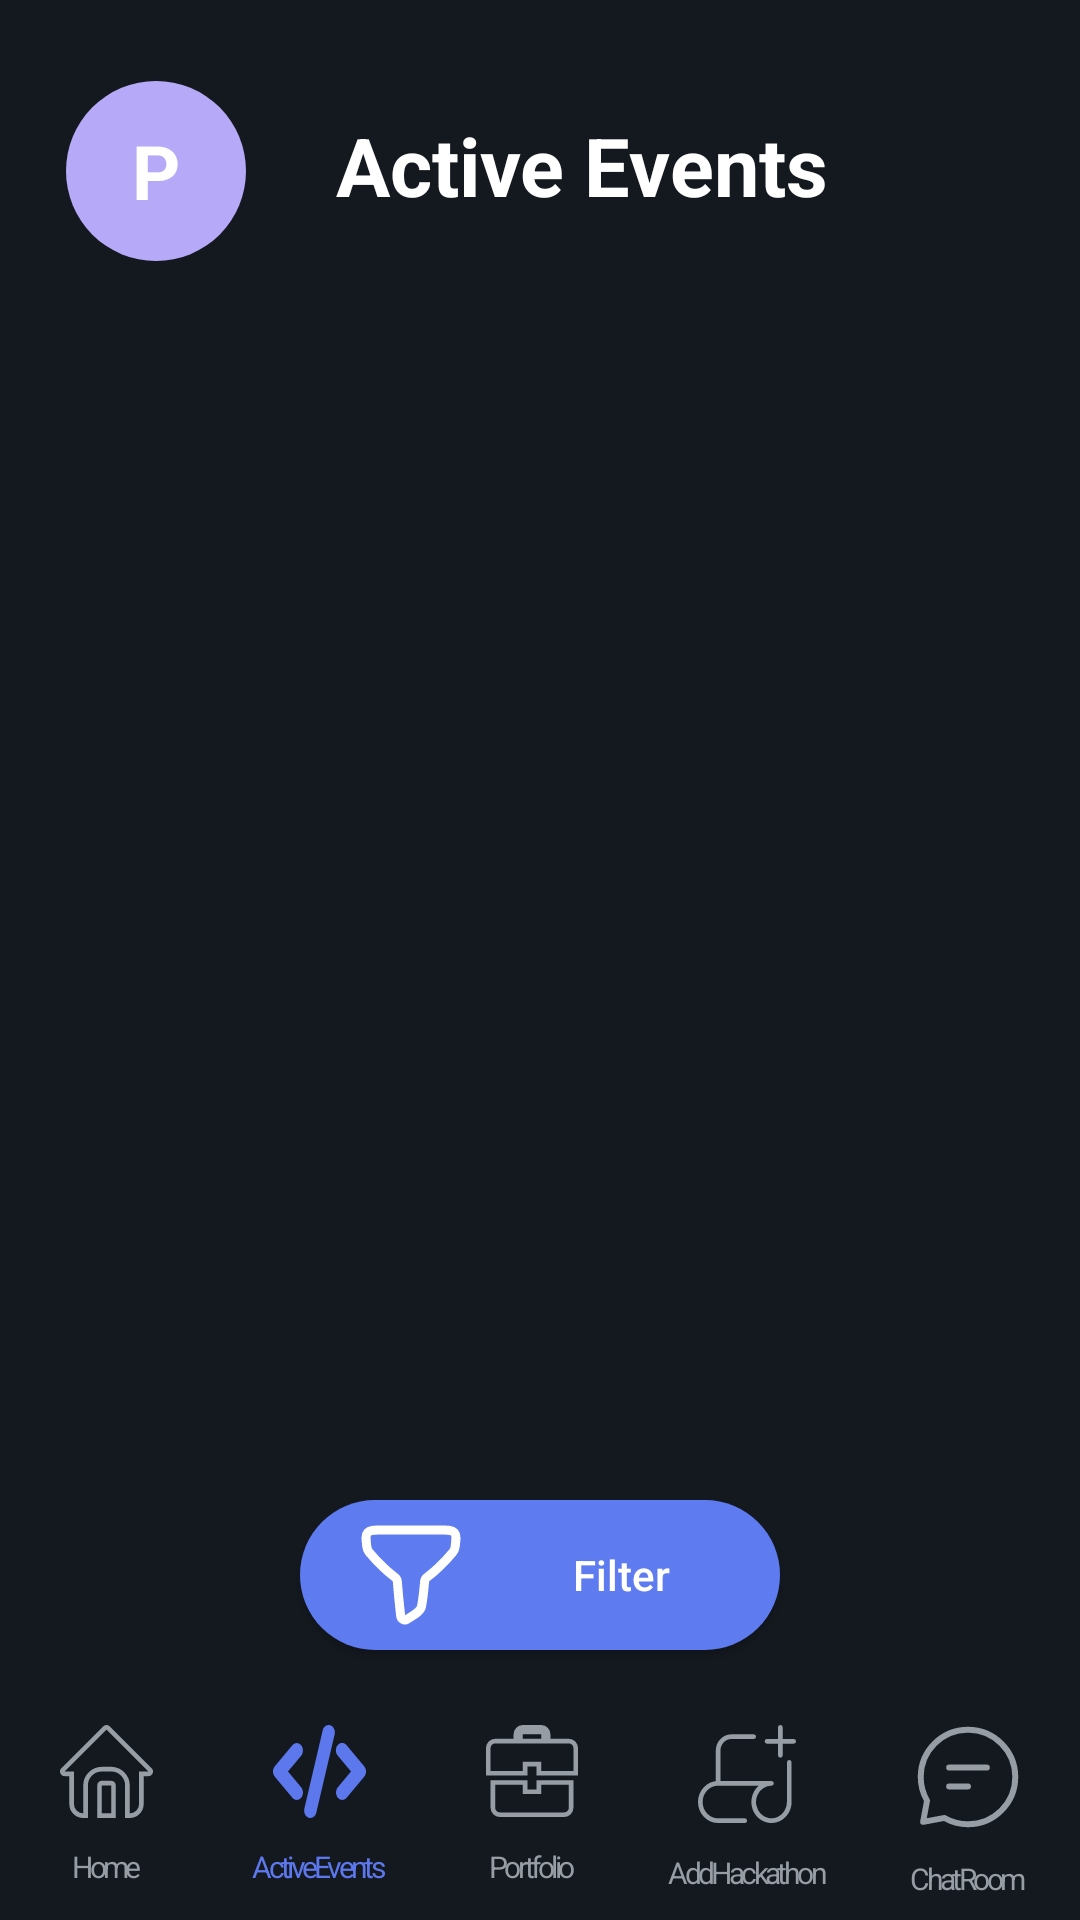

Write the Android layout XML for this screen, with the resource values it uses.
<!-- AndroidManifest.xml: application theme Theme.HackVerse -->
<!-- res/layout/activity_frmdmactiveevents.xml -->
<?xml version="1.0" encoding="utf-8"?>
<androidx.constraintlayout.widget.ConstraintLayout xmlns:android="http://schemas.android.com/apk/res/android"
    xmlns:app="http://schemas.android.com/apk/res-auto"
    xmlns:tools="http://schemas.android.com/tools"
    android:id="@+id/main"
    android:layout_width="match_parent"
    android:layout_height="match_parent"
    tools:context=".ActiveEvents">

    <RelativeLayout
        android:layout_width="match_parent"
        android:layout_height="match_parent"
        android:background="@color/dark"
        >
        <LinearLayout
            android:layout_width="match_parent"
            android:layout_height="match_parent"
            android:orientation="vertical"
            android:layout_marginTop="20dp"
            >

            <LinearLayout
                android:layout_width="match_parent"
                android:layout_height="wrap_content"
                android:orientation="horizontal">


                <RelativeLayout
                    android:id="@+id/btnusernico"
                    android:clickable="true"
                    android:focusable="true"
                    android:layout_width="60dp"
                    android:layout_height="60dp"
                    android:layout_marginTop="5dp"
                    android:layout_marginBottom="5dp"
                    android:layout_marginLeft="22dp"
                    android:background="@drawable/circle_background_user">

                    <TextView
                        android:id="@+id/lblname"
                        android:layout_width="wrap_content"
                        android:layout_height="wrap_content"
                        android:layout_centerInParent="true"
                        android:gravity="top"
                        android:text="@string/lblname"
                        android:textColor="#FFFFFF"
                        android:textSize="25sp"
                        android:textStyle="bold" />
                </RelativeLayout>

                <TextView
                    android:layout_width="wrap_content"
                    android:layout_height="match_parent"
                    android:layout_marginLeft="30dp"
                    android:text="Active Events"
                    android:textStyle="bold"
                    android:textAppearance="@style/headings"
                    android:gravity="center_vertical"
                    />
            </LinearLayout>

            <View
                android:layout_width="match_parent"
                android:layout_height="2dp"
                android:layout_marginTop="10dp"
                android:background="@drawable/linedarkhorizontal" />

            <FrameLayout xmlns:android="http://schemas.android.com/apk/res/android"
                xmlns:app="http://schemas.android.com/apk/res-auto"
                android:layout_width="match_parent"
                android:layout_height="match_parent"
                android:layout_marginBottom="80dp">

            <androidx.recyclerview.widget.RecyclerView
                android:id="@+id/recvwactiveevents"
                android:layout_width="match_parent"
                android:layout_height="match_parent"
                tools:listitem="@layout/recycleractiveevents_items"
                android:scrollbars="vertical"
                android:clipToPadding="false"
                />

                <Button
                    android:id="@+id/btnfilter"
                    android:clickable="true"
                    android:focusable="true"
                    android:layout_width="160dp"
                    android:layout_height="50dp"
                    android:layout_marginBottom="10dp"
                    android:text="Filter"
                    android:textAllCaps="false"
                    android:layout_gravity="center_horizontal|bottom"
                    android:background="@drawable/roundedfloatingactionbutton"
                    android:drawableLeft="@drawable/filter"
                    android:drawablePadding="10dp"
                    android:paddingStart="20dp"
                    android:paddingEnd="10dp"
                    android:textColor="#FFFFFF"
                    />
            </FrameLayout>
            <LinearLayout
                android:layout_width="match_parent"
                android:layout_height="80dp"
                android:layout_marginTop="-90dp"
                android:orientation="horizontal"
                >

                <LinearLayout
                    android:id="@+id/btnhome"
                    android:clickable="true"
                    android:focusable="true"
                    android:layout_width="wrap_content"
                    android:layout_height="match_parent"
                    android:orientation="vertical"
                    android:layout_weight="1"
                    >
                    <ImageView
                        android:layout_width="match_parent"
                        android:layout_height="wrap_content"
                        android:src="@drawable/home"
                        android:layout_marginTop="20dp"
                        android:layout_marginLeft="20dp"
                        android:layout_marginRight="20dp"/>
                    <TextView
                        android:layout_width="match_parent"
                        android:layout_height="wrap_content"
                        android:text="@string/home"
                        android:textAppearance="@style/passive"
                        android:layout_marginTop="5dp"
                        android:gravity="center"
                        />
                </LinearLayout>


                <LinearLayout
                    android:layout_width="wrap_content"
                    android:layout_height="match_parent"
                    android:orientation="vertical"
                    android:layout_weight="1"
                    >
                    <ImageView
                        android:layout_width="match_parent"
                        android:layout_height="wrap_content"
                        android:src="@drawable/active_events_active"
                        android:layout_marginTop="20dp"
                        android:layout_marginLeft="20dp"
                        android:layout_marginRight="20dp"/>
                    <TextView
                        android:layout_width="match_parent"
                        android:layout_height="wrap_content"
                        android:text="@string/active_events"
                        android:textAppearance="@style/active"
                        android:layout_marginTop="5dp"
                        android:gravity="center"
                        />
                </LinearLayout>

                <LinearLayout
                    android:id="@+id/btnportfolio"
                    android:clickable="true"
                    android:focusable="true"
                    android:layout_width="wrap_content"
                    android:layout_height="match_parent"
                    android:orientation="vertical"
                    android:layout_weight="1"
                    >
                    <ImageView
                        android:layout_width="match_parent"
                        android:layout_height="wrap_content"
                        android:src="@drawable/portfolio"
                        android:layout_marginTop="20dp"
                        android:layout_marginLeft="20dp"
                        android:layout_marginRight="20dp"/>
                    <TextView
                        android:layout_width="match_parent"
                        android:layout_height="wrap_content"
                        android:text="@string/portfolio"
                        android:textAppearance="@style/passive"
                        android:layout_marginTop="5dp"
                        android:gravity="center"
                        />
                </LinearLayout>

                <LinearLayout
                    android:id="@+id/btnaddhackathon"
                    android:clickable="true"
                    android:focusable="true"
                    android:layout_width="wrap_content"
                    android:layout_height="match_parent"
                    android:orientation="vertical"
                    android:layout_weight="1"
                    >
                    <ImageView
                        android:layout_width="match_parent"
                        android:layout_height="wrap_content"
                        android:src="@drawable/add_hackathon"
                        android:layout_marginTop="20dp"
                        android:layout_marginLeft="20dp"
                        android:layout_marginRight="20dp"/>
                    <TextView
                        android:layout_width="match_parent"
                        android:layout_height="wrap_content"
                        android:text="@string/add_hackathon"
                        android:textAppearance="@style/passive"
                        android:layout_marginTop="5dp"
                        android:gravity="center"
                        />
                </LinearLayout>

                <LinearLayout
                    android:id="@+id/btnchatroom"
                    android:focusable="true"
                    android:clickable="true"
                    android:layout_width="wrap_content"
                    android:layout_height="match_parent"
                    android:orientation="vertical"
                    android:layout_weight="1"
                    >
                    <ImageView
                        android:layout_width="match_parent"
                        android:layout_height="wrap_content"
                        android:src="@drawable/chatroom"
                        android:layout_marginTop="20dp"
                        android:layout_marginLeft="20dp"
                        android:layout_marginRight="20dp"/>
                    <TextView
                        android:layout_width="match_parent"
                        android:layout_height="wrap_content"
                        android:text="ChatRoom"
                        android:textAppearance="@style/passive"
                        android:layout_marginTop="5dp"
                        android:gravity="center"
                        />
                </LinearLayout>

            </LinearLayout>

        </LinearLayout>
    </RelativeLayout>

</androidx.constraintlayout.widget.ConstraintLayout>
<!-- res/layout/recycleractiveevents_items.xml (included above) -->
<?xml version="1.0" encoding="utf-8"?>
<androidx.cardview.widget.CardView xmlns:android="http://schemas.android.com/apk/res/android"
    android:layout_width="match_parent"
    android:layout_height="wrap_content"
    xmlns:app="http://schemas.android.com/apk/res-auto"
    android:id="@+id/vwcard"
    app:cardCornerRadius="30dp"
    app:cardElevation="5dp"
    app:cardUseCompatPadding="true"
    >

    <RelativeLayout
        android:layout_width="match_parent"
        android:layout_height="wrap_content"
        android:background="#1E2A36"
        >
        <LinearLayout
            android:layout_width="match_parent"
            android:layout_height="wrap_content"
            android:orientation="horizontal"
            android:gravity="center"
            >
        <com.google.android.material.imageview.ShapeableImageView
            android:id="@+id/imgthemeCard"
            android:layout_marginTop="13dp"
            android:layout_marginBottom="13dp"
            android:layout_marginLeft="13dp"
            android:layout_width="89dp"
            android:layout_height="90dp"
            android:src="@drawable/healthtech"
            android:layout_margin="8dp"
            />
            <LinearLayout
                android:layout_width="match_parent"
                android:layout_height="wrap_content"
                android:orientation="vertical"
                android:gravity="center_vertical"
                android:layout_marginLeft="5dp"
                >

                <TextView
                    android:textStyle="bold"
                    android:layout_width="match_parent"
                    android:layout_height="wrap_content"
                    android:id="@+id/txtnameCard"
                    android:text="Name of Hackathon"
                    android:textSize="25sp"
                    android:textColor="#FFFFFF"
                    android:layout_marginTop="5dp"/>
                <TextView
                    android:layout_width="match_parent"
                    android:layout_height="wrap_content"
                    android:id="@+id/txtTACard"
                    android:layout_marginTop="2dp"
                    android:text="Target audience"
                    android:textSize="18sp"
                    android:textColor="#E0E0E0"
                    />

                <TextView
                    android:layout_width="match_parent"
                    android:layout_height="wrap_content"
                    android:id="@+id/txtmodeCard"
                    android:text="Mode"
                    android:layout_marginTop="2dp"
                    android:textSize="18sp"
                    android:textColor="#E0E0E0"
                    />
                <LinearLayout
                    android:layout_width="match_parent"
                    android:layout_height="wrap_content"
                    android:orientation="horizontal"
                    android:layout_marginTop="2dp"
                    android:layout_marginBottom="5dp"
                    >
                    <TextView
                        android:layout_width="match_parent"
                        android:layout_height="match_parent"
                        android:id="@+id/txtssdCard"
                        android:layout_weight="1"
                        android:text="Start date"
                        android:textColor="#E0E0E0"
                        android:gravity="end"
                        android:textSize="13sp"
                        />
                    <TextView
                        android:layout_width="match_parent"
                        android:layout_height="match_parent"
                        android:layout_weight="1.5"
                        android:text="-"
                        android:textColor="#E0E0E0"
                        android:gravity="center"
                        android:textSize="13sp"
                        />
                    <TextView
                        android:layout_width="match_parent"
                        android:layout_height="match_parent"
                        android:id="@+id/txtsedCard"
                        android:layout_weight="1"
                        android:text="End date"
                        android:textColor="#E0E0E0"
                        android:gravity="start"
                        android:textSize="13sp"
                        />
                </LinearLayout>
            </LinearLayout>
        </LinearLayout>
    </RelativeLayout>

</androidx.cardview.widget.CardView>
<!-- resources referenced by this layout -->
<resources>
  <color name="dark">#141920</color>
  <!-- drawable chatroom (drawable) -->
  <vector xmlns:android="http://schemas.android.com/apk/res/android"
      android:width="44dp"
      android:height="44dp"
      android:viewportWidth="44"
      android:viewportHeight="44">
    <path
        android:pathData="M14,18H30M14,26H22M22,42C33.046,42 42,33.046 42,22C42,10.954 33.046,2 22,2C10.954,2 2,10.954 2,22C2,25.642 2.974,29.06 4.676,32L3,41L12,39.324C15.039,41.082 18.489,42.005 22,42Z"
        android:strokeLineJoin="round"
        android:strokeWidth="2.5"
        android:fillColor="#00000000"
        android:strokeColor="#969DA4"
        android:strokeLineCap="round"/>
  </vector>
  <!-- drawable circle_background_user (drawable) -->
  <?xml version="1.0" encoding="utf-8"?>
  <shape xmlns:android="http://schemas.android.com/apk/res/android">
      <solid android:color="@color/usericon" /> 
      <corners android:radius="41.67dp" /> 
  </shape>
  <!-- drawable portfolio (drawable) -->
  <vector xmlns:android="http://schemas.android.com/apk/res/android"
      android:width="40dp"
      android:height="40dp"
      android:viewportWidth="40"
      android:viewportHeight="40">
    <path
        android:pathData="M17,18V21H1V10C1,8.352 2.352,7 4,7H12H13V6V4C13,3.204 13.316,2.441 13.879,1.879C14.441,1.316 15.204,1 16,1H24C24.796,1 25.559,1.316 26.121,1.879C26.684,2.441 27,3.204 27,4V6V7H28H36C36.796,7 37.559,7.316 38.121,7.879C38.684,8.441 39,9.204 39,10V21H23V18V17H22H18H17V18ZM22,29H23V28V25H37V36C37,36.796 36.684,37.559 36.121,38.121C35.559,38.684 34.796,39 34,39H6C5.204,39 4.441,38.684 3.879,38.121C3.316,37.559 3,36.796 3,36V25H17V28V29H18H22ZM24,7H25V6V4V3H24H16H15V4V6V7H16H24Z"
        android:strokeWidth="2"
        android:fillColor="#00000000"
        android:strokeColor="#969DA4"/>
  </vector>
  <!-- drawable roundedfloatingactionbutton (drawable) -->
  <?xml version="1.0" encoding="utf-8"?>
  <shape xmlns:android="http://schemas.android.com/apk/res/android">
      <solid android:color="#5E7BF0" />
      <corners android:radius="28dp" /> 
  </shape>
  <string name="active_events">
          ActiveEvents
      </string>
  <string name="add_hackathon">
          AddHackathon
      </string>
  <string name="home">
          Home
      </string>
  <string name="lblname">
          P
      </string>
  <string name="portfolio">
          Portfolio
      </string>
  <style name="active">
          <item name="android:textSize">10sp</item>
          <item name="android:letterSpacing">-0.12</item>
          <item name="android:textColor">#5D78ED</item>
      </style>
  <style name="headings">
          <item name="android:textSize">27sp</item>
          <item name="android:textColor">#FFFFFF</item>
      </style>
  <style name="passive">
          <item name="android:textSize">10sp</item>
          <item name="android:letterSpacing">-0.12</item>
          <item name="android:textColor">#969DA4</item>
      </style>
  <style name="Theme.HackVerse" parent="Base.Theme.HackVerse" />
  <color name="usericon">#B6AAF8</color>
  <style name="Base.Theme.HackVerse" parent="Theme.AppCompat.Light.NoActionBar">
          <item name="android:windowIsTranslucent">true</item>
          
          
      </style>
</resources>
